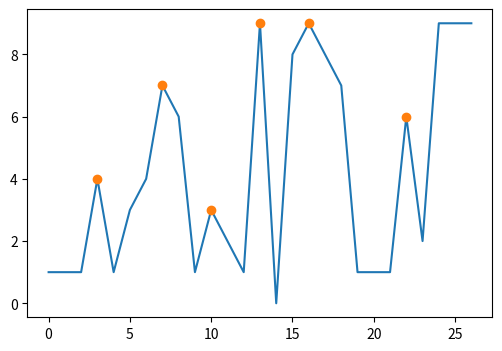

The script that saved this image:
import matplotlib.pyplot as plt
import numpy as np
from scipy.signal import find_peaks

x = np.array([1,1,1,4,1,3,4,7,6,1,3,2,1,9,0,8,9,8,7,1,1,1,6,2,9,9,9])
plt.figure(figsize=(6,4))
plt.plot(np.arange(len(x)), x)
indices = find_peaks(x, height=None, threshold=None, distance=1,
               prominence=None, width=None, wlen=None, rel_height=None,
               plateau_size=None)
print(indices)
plt.plot(indices[0], x[indices[0]], 'o')
plt.show()

